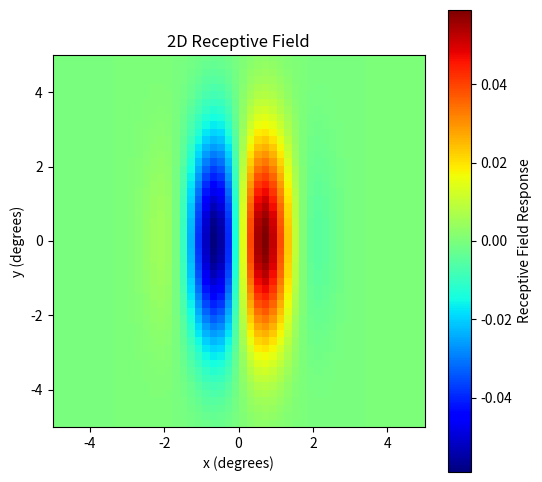
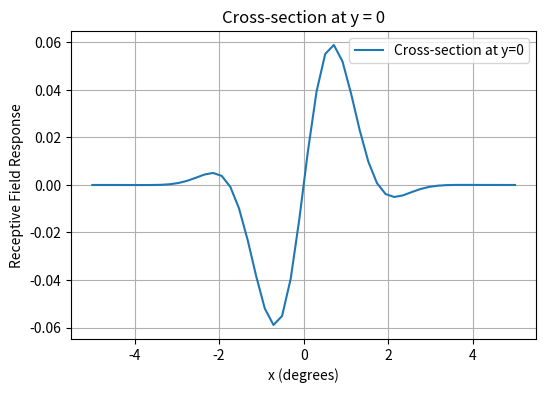

Python code for these plots, in order:
import numpy as np
import matplotlib.pyplot as plt

# Define the parameters
sigma_x = 1  # degrees
sigma_y = 2  # degrees
k = 1 / 0.56  # 1/k in the problem
phi = np.pi / 2  # phase shift

# Define the grid: 50x50 image with 1 pixel = 0.2x0.2 degrees
x = np.linspace(-5, 5, 50)
y = np.linspace(-5, 5, 50)
X, Y = np.meshgrid(x, y)

# Compute the Gabor function
RF = (1 / (2 * np.pi * sigma_x * sigma_y)) * np.exp(-(X**2 / (2 * sigma_x**2) + Y**2 / (2 * sigma_y**2))) * np.cos(k * X - phi)

'''
# Apply the nonlinearity: f(x) = x^2 if x > 0, else 0
RF_nonlinear = np.where(RF > 0, RF**2, 0)
'''
# Plot the 2D receptive field (nonlinear)
plt.figure(figsize=(6, 6))
plt.imshow(RF, extent=(-5, 5, -5, 5), cmap='jet', origin='lower')
plt.colorbar(label='Receptive Field Response')
plt.title('2D Receptive Field')
plt.xlabel('x (degrees)')
plt.ylabel('y (degrees)')
plt.show()

# Plot the cross-section at y = 0 (along the x-axis)
cross_section_y0 = RF[len(y)//2, :]  # middle row, corresponding to y = 0
plt.figure(figsize=(6, 4))
plt.plot(x, cross_section_y0, label='Cross-section at y=0')
plt.title('Cross-section at y = 0')
plt.xlabel('x (degrees)')
plt.ylabel('Receptive Field Response')
plt.grid(True)
plt.legend()
plt.show()
